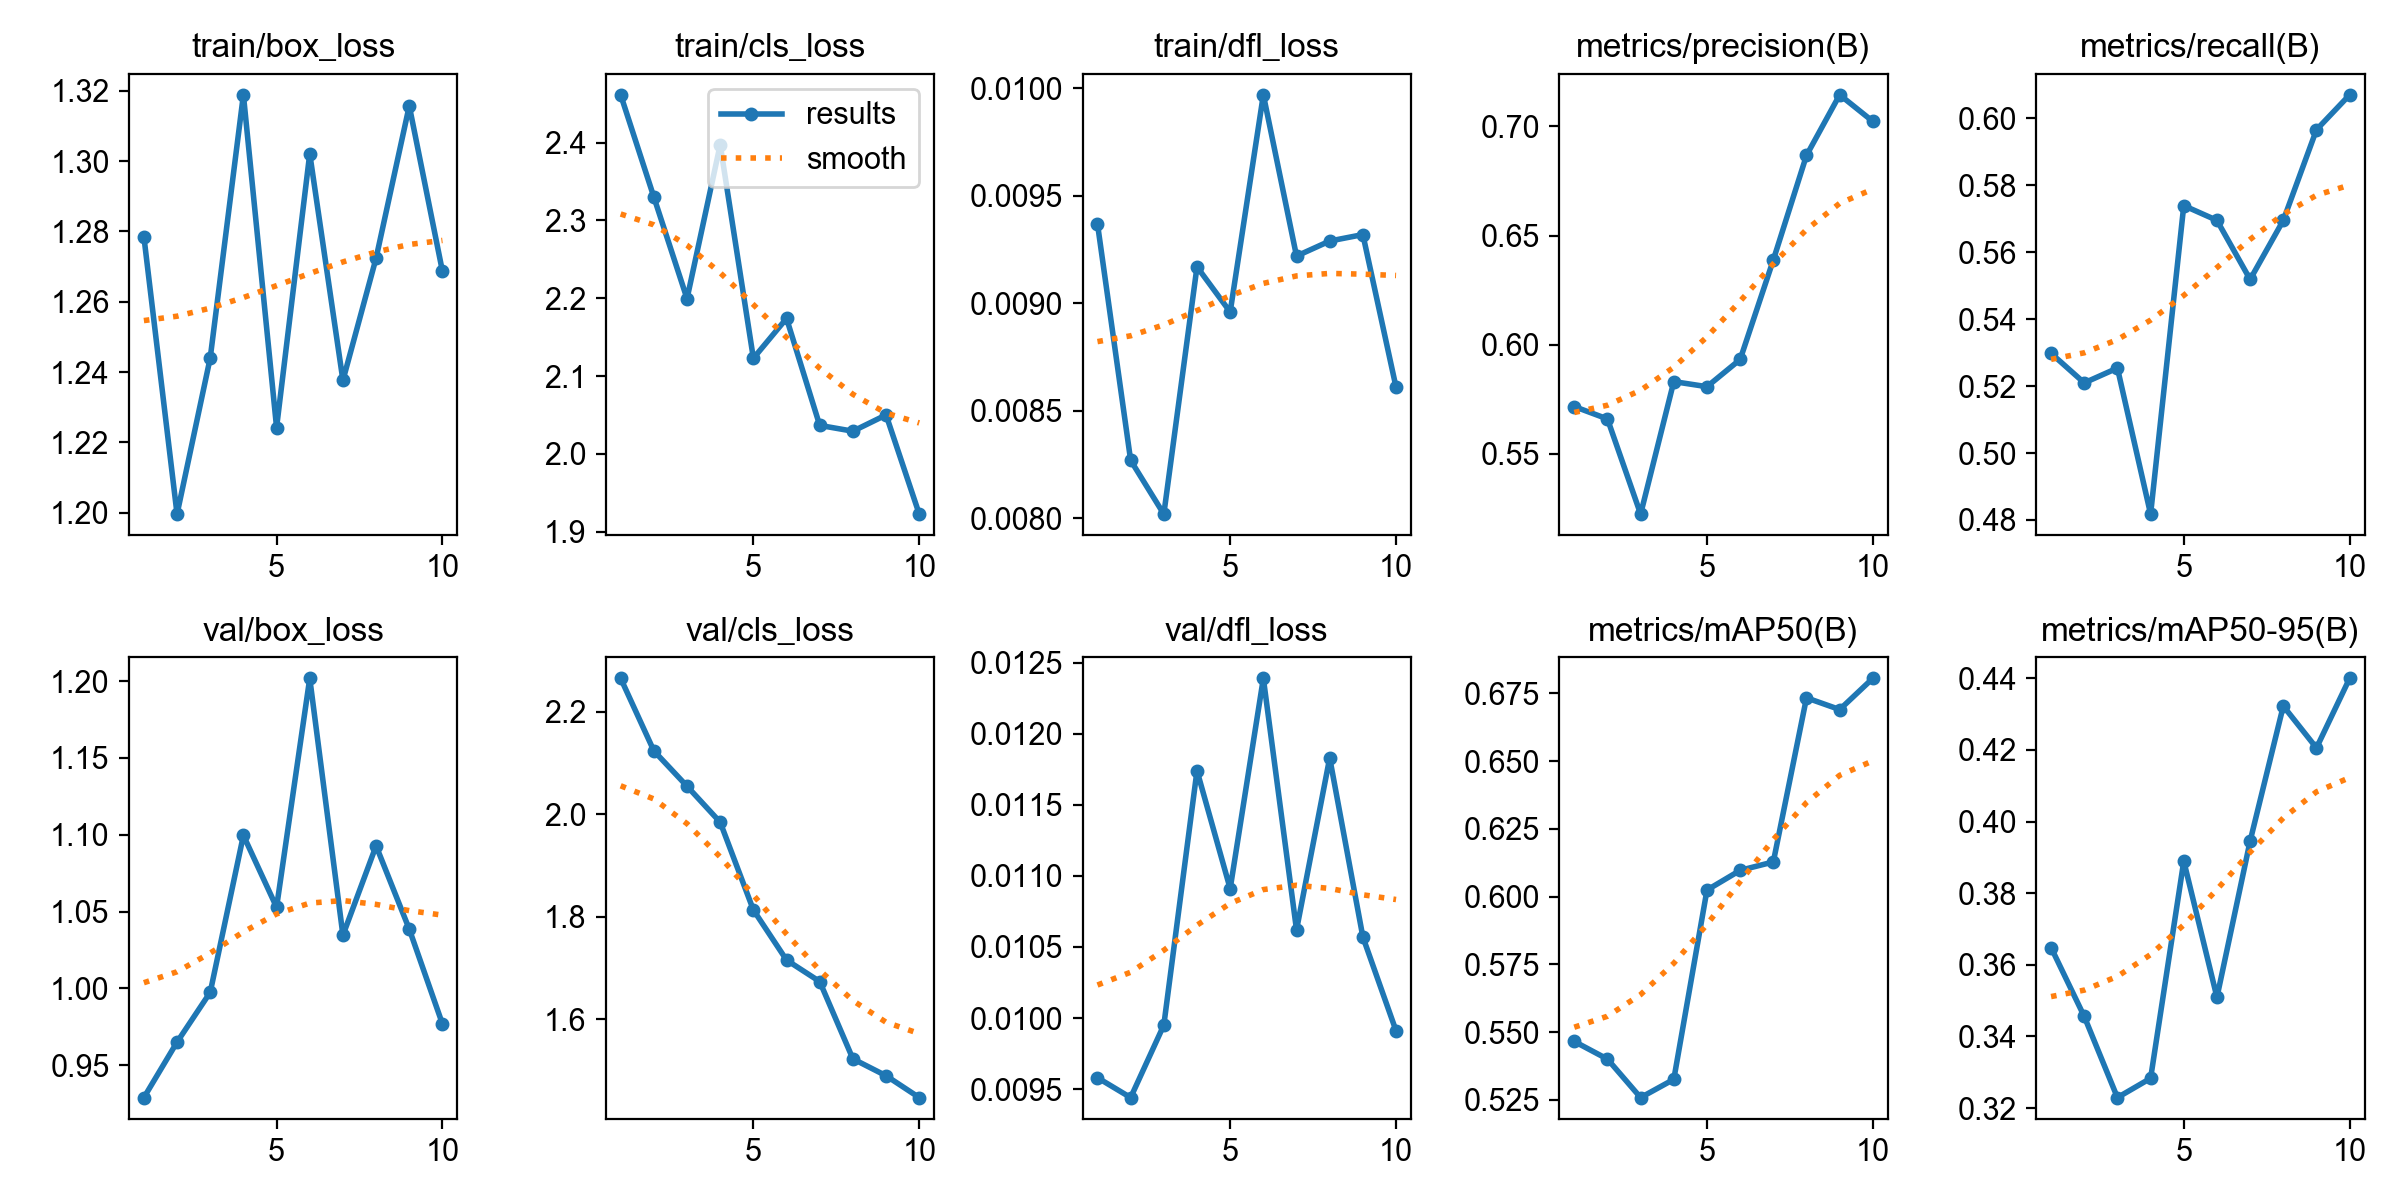

Values plotted in this chart, from the file beside it:
epoch, time, train/box_loss, train/cls_loss, train/dfl_loss, metrics/precision(B), metrics/recall(B), metrics/mAP50(B), metrics/mAP50-95(B), val/box_loss, val/cls_loss, val/dfl_loss, lr/pg0, lr/pg1, lr/pg2
1, 3.653, 1.279, 2.461, 0.00937, 0.5717, 0.5298, 0.5466, 0.3648, 0.9289, 2.265, 0.00958, 0.00028, 0.00028, 0.00028
2, 5.96, 1.2, 2.33, 0.00827, 0.5661, 0.521, 0.5401, 0.3456, 0.965, 2.123, 0.00944, 0.0005226, 0.0005226, 0.0005226
3, 8.821, 1.244, 2.2, 0.00802, 0.5225, 0.5254, 0.5258, 0.3229, 0.9974, 2.054, 0.00995, 0.0007058, 0.0007058, 0.0007058
4, 11.06, 1.319, 2.397, 0.00917, 0.5831, 0.4818, 0.5326, 0.3283, 1.1, 1.984, 0.01174, 0.0008295, 0.0008295, 0.0008295
5, 13.25, 1.224, 2.123, 0.00896, 0.5808, 0.5739, 0.6024, 0.389, 1.053, 1.813, 0.01091, 0.0008939, 0.0008939, 0.0008939
6, 15.44, 1.302, 2.174, 0.00997, 0.5933, 0.5695, 0.6097, 0.3509, 1.202, 1.715, 0.01239, 0.0008989, 0.0008989, 0.0008989
7, 17.59, 1.238, 2.037, 0.00922, 0.6389, 0.5519, 0.6128, 0.3946, 1.035, 1.673, 0.01062, 0.000812, 0.000812, 0.000812
8, 19.82, 1.272, 2.029, 0.00929, 0.6867, 0.5695, 0.6734, 0.4323, 1.093, 1.523, 0.01183, 0.000614, 0.000614, 0.000614
9, 22.17, 1.316, 2.05, 0.00932, 0.7145, 0.5966, 0.6691, 0.4206, 1.039, 1.49, 0.01057, 0.000416, 0.000416, 0.000416
10, 24.32, 1.269, 1.923, 0.00861, 0.7023, 0.6071, 0.6806, 0.44, 0.9769, 1.447, 0.00991, 0.000218, 0.000218, 0.000218
